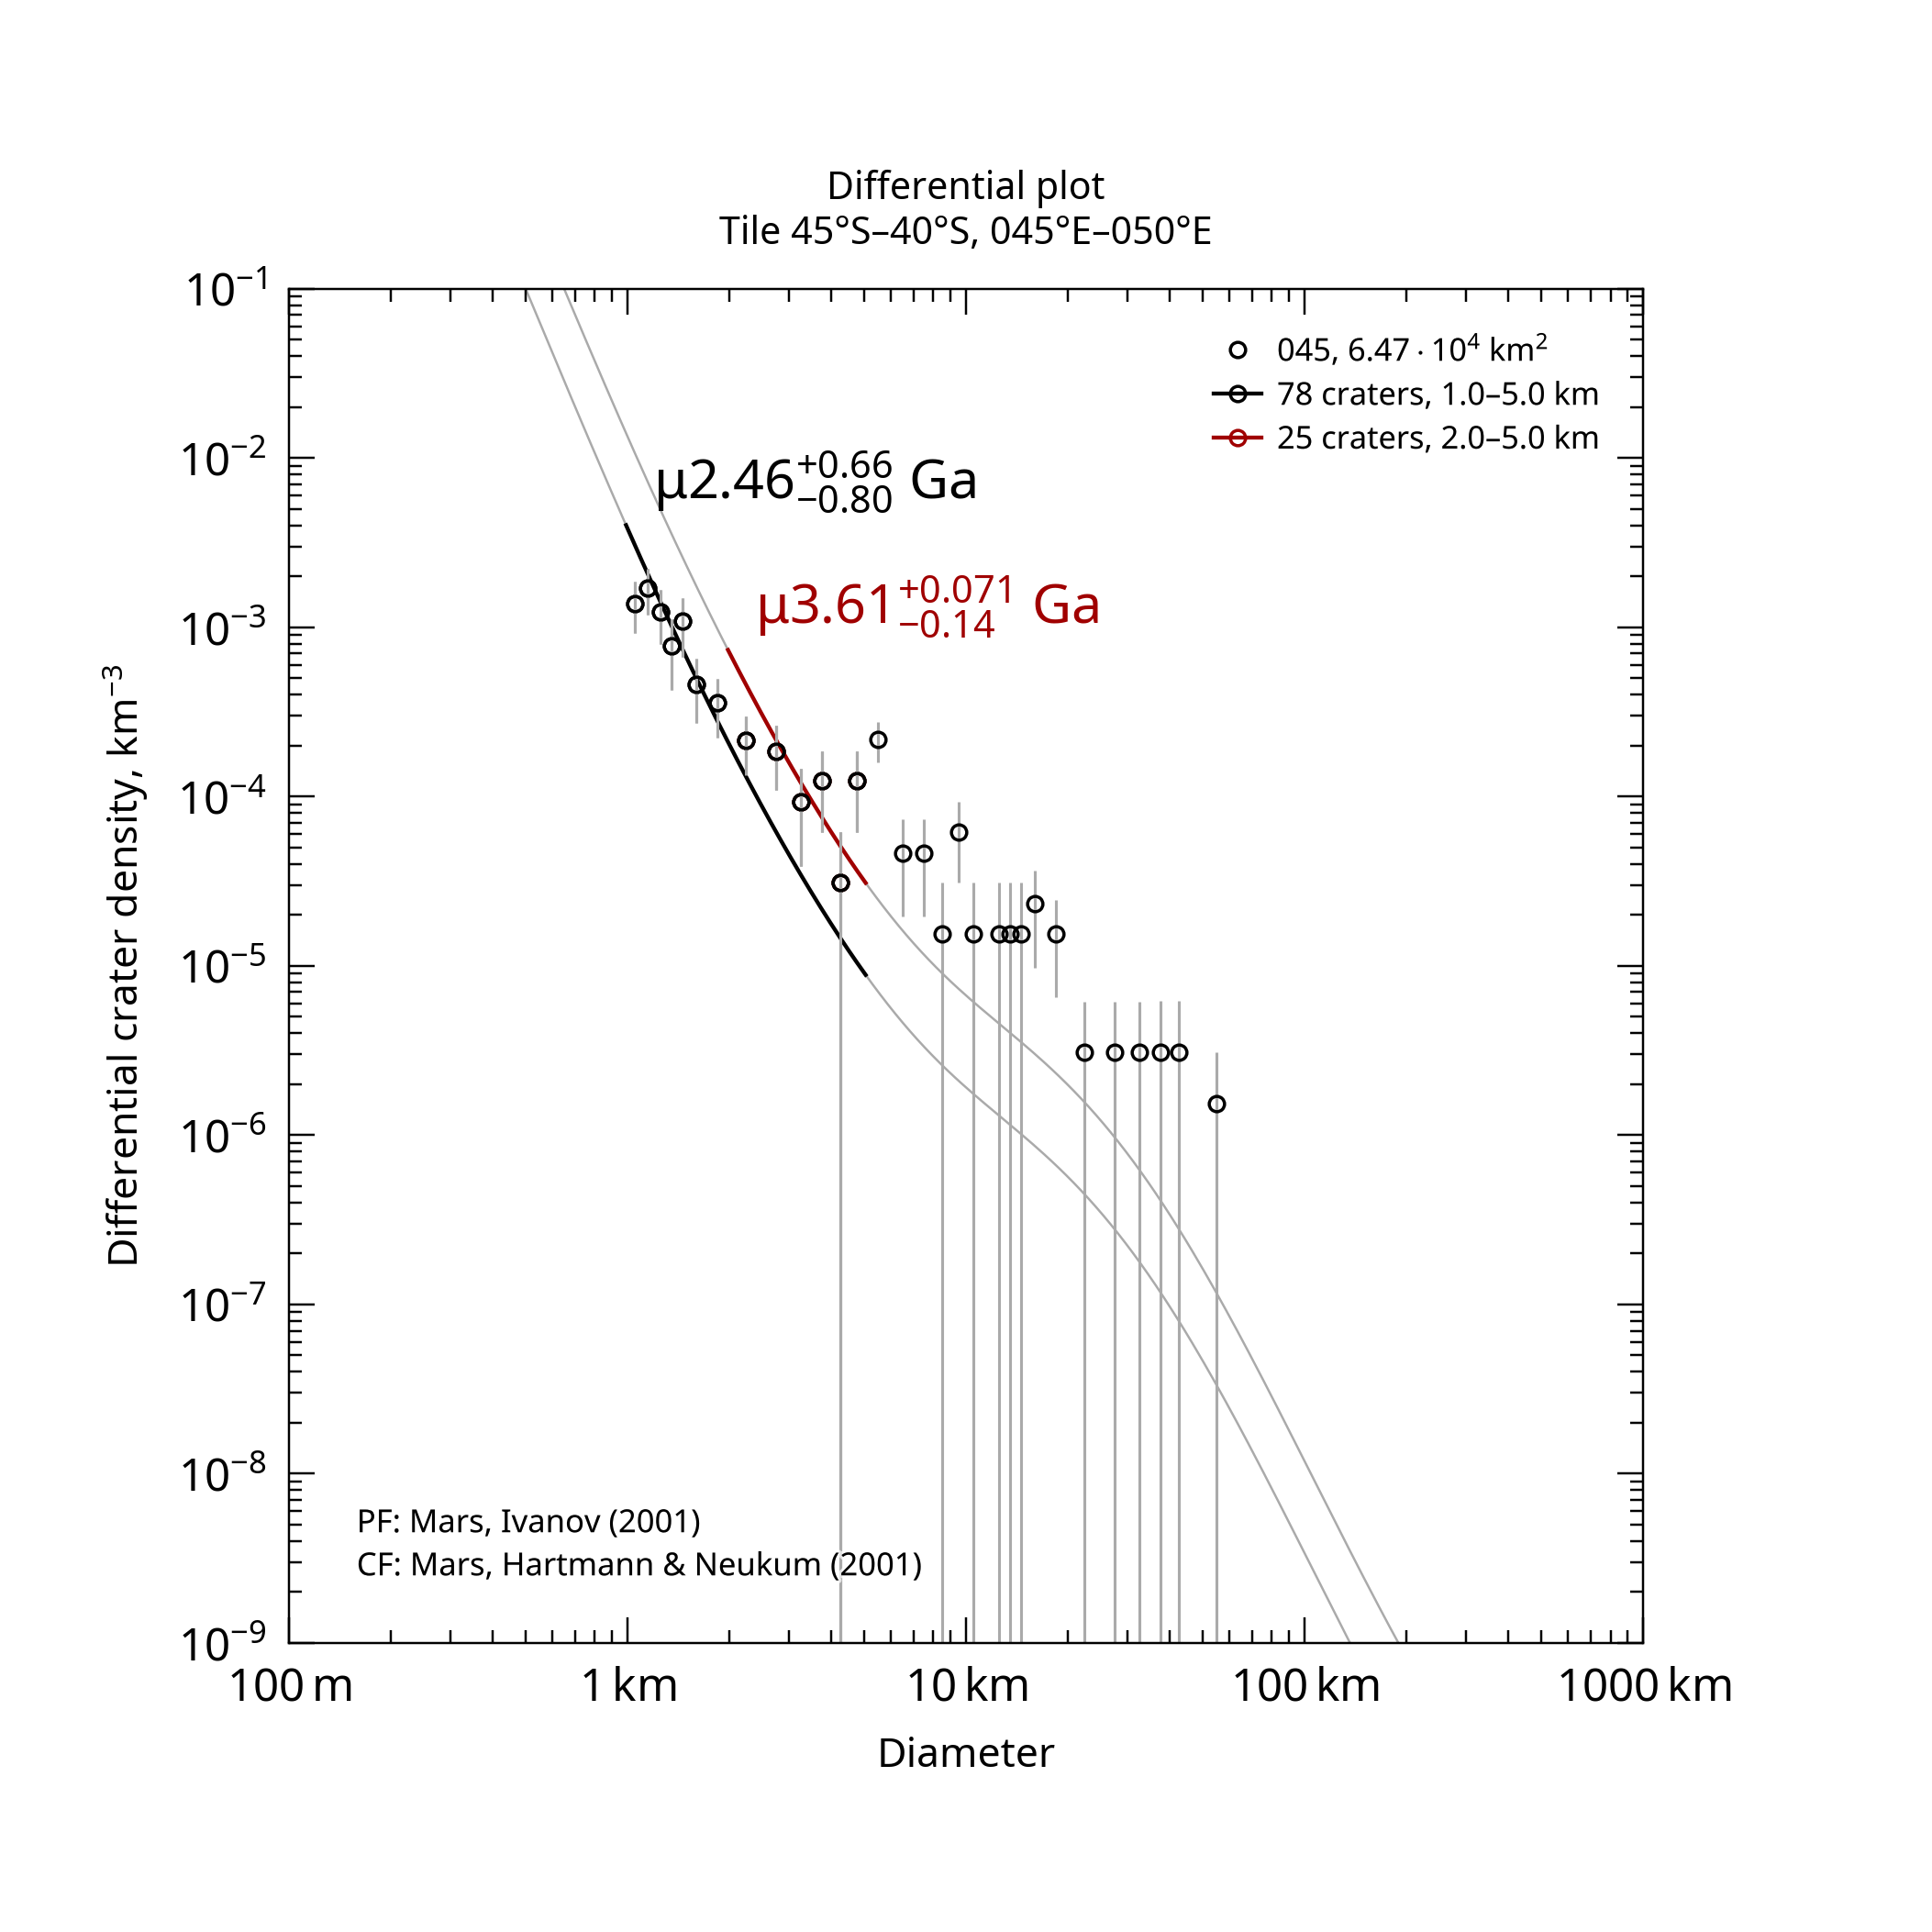

Data behind this chart, as committed beside it:
, , , , , , , , , , , , , , , , , , , , Formatted values [paste MathML into Word…
, , , , , , , , , , , , , , , , , , , , , MathML, , Latex
Name, Area, Binning, d_min, d_max, Method, Resurf, N, N_event, Age, Age-, Age+, a0, a0-, a0+, N(1), N(1)-, N(1)+, Source, , Range, Age, N(1), Age
045, 64655, pseudo-log, 1, 5, d-fit, 0, 78.0, 78, 2.46, 1.65, 3.11, -2.922, -3.094, -2.799, 1.20e-03, 8.05e-04, 1.59e-03, tiles_scc/tile_lat-45_lon+045.scc, , 1.0–5.0 km, <math xmlns="http://www.w3.org/1998/Math…, <math xmlns="http://www.w3.org/1998/Math…, $\mu2.46^{+0.66}_{-0.80}$ Ga
045, 64655, pseudo-log, 2, 5, d-fit, 0, 25.0, 25, 3.61, 3.48, 3.68, -2.378, -2.581, -2.241, 4.18e-03, 2.62e-03, 5.75e-03, tiles_scc/tile_lat-45_lon+045.scc, , 2.0–5.0 km, <math xmlns="http://www.w3.org/1998/Math…, <math xmlns="http://www.w3.org/1998/Math…, $\mu3.61^{+0.071}_{-0.14}$ Ga
